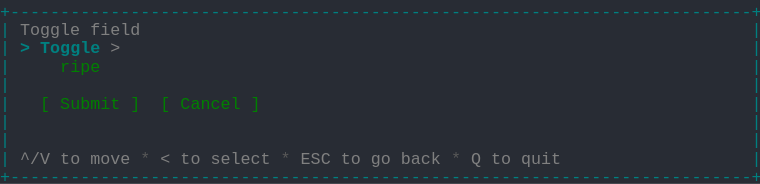
t = 0.00 s
t = 1.03 s: frame unchanged from t = 0.00 s, image omitted
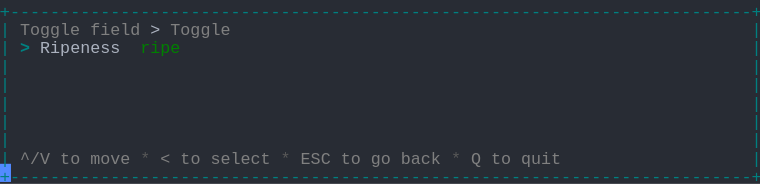
t = 1.98 s
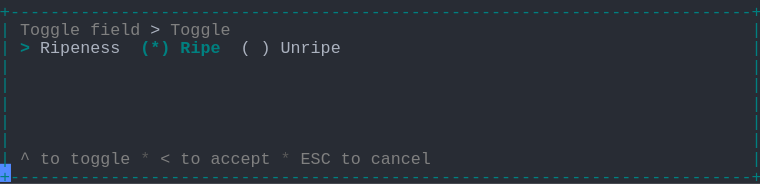
t = 2.80 s
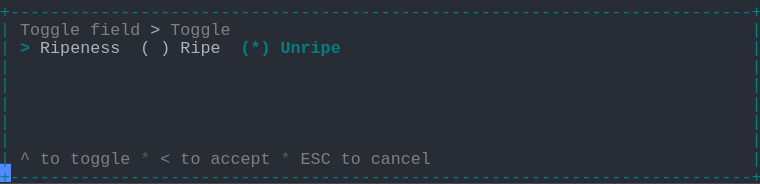
t = 3.69 s
t = 5.06 s: frame unchanged from t = 3.69 s, image omitted

The animated SVG that drew these frames (rendered in a browser with its animation timeline set to each time). Animation: 1 CSS @keyframes rule; one cycle of 5.75 s, repeats indefinitely.

<svg xmlns="http://www.w3.org/2000/svg" xmlns:xlink="http://www.w3.org/1999/xlink" width="760" height="183.70000000000002"><rect width="760" height="183.70000000000002" rx="0" ry="0" class="a"></rect><svg height="183.70000000000002" viewBox="0 0 76 18.37" width="760" xmlns="http://www.w3.org/2000/svg" xmlns:xlink="http://www.w3.org/1999/xlink"><style>.a{fill:rgb(40,44,52)}.b{font-family:Consolas,"Courier New",Courier,"Liberation Mono",monospace}.c{fill:rgb(0,128,128);white-space:pre}.d{fill:rgb(128,128,128);white-space:pre}.e{fill:rgb(88,88,88);white-space:pre}.f{fill:rgb(171,178,191);white-space:pre}.g{fill:rgb(0,128,128);font-weight:bold;white-space:pre}.h{fill:transparent}.i{fill:rgb(82,139,255)}.k{animation-duration:5.75s;animation-iteration-count:infinite;animation-name:j;animation-timing-function:steps(1,end)}.l{fill:rgb(0,128,0);white-space:pre}@keyframes j{0%{transform:translateX(-0px)}0%{transform:translateX(-76px)}23.9%{transform:translateX(-152px)}38%{transform:translateX(-228px)}52.2%{transform:translateX(-304px)}100%{transform:translateX(-380px)}}</style><g font-family="Consolas, &quot;Courier New&quot;, Courier, &quot;Liberation Mono&quot;, monospace" font-size="1.67" class="b"><defs><symbol id="1"><text x="0" y="1.67" class="c" textLength="76.152" lengthAdjust="spacingAndGlyphs">+--------------------------------------------------------------------------+</text></symbol><symbol id="2"><text x="0" y="1.67" class="c" textLength="1.002" lengthAdjust="spacingAndGlyphs">|</text><text x="75.14999999999999" y="1.67" class="c" textLength="1.002" lengthAdjust="spacingAndGlyphs">|</text></symbol><symbol id="3"><text x="0" y="1.67" class="c" textLength="1.002" lengthAdjust="spacingAndGlyphs">|</text><text x="2.004" y="1.67" class="d" textLength="3.006" lengthAdjust="spacingAndGlyphs">^/V</text><text x="6.012" y="1.67" class="d" textLength="2.004" lengthAdjust="spacingAndGlyphs">to</text><text x="9.017999999999999" y="1.67" class="d" textLength="4.008" lengthAdjust="spacingAndGlyphs">move</text><text x="14.027999999999999" y="1.67" class="e" textLength="1.002" lengthAdjust="spacingAndGlyphs">*</text><text x="16.032" y="1.67" class="d" textLength="1.002" lengthAdjust="spacingAndGlyphs">&lt;</text><text x="18.035999999999998" y="1.67" class="d" textLength="2.004" lengthAdjust="spacingAndGlyphs">to</text><text x="21.041999999999998" y="1.67" class="d" textLength="6.012" lengthAdjust="spacingAndGlyphs">select</text><text x="28.055999999999997" y="1.67" class="e" textLength="1.002" lengthAdjust="spacingAndGlyphs">*</text><text x="30.059999999999995" y="1.67" class="d" textLength="3.006" lengthAdjust="spacingAndGlyphs">ESC</text><text x="34.068" y="1.67" class="d" textLength="2.004" lengthAdjust="spacingAndGlyphs">to</text><text x="37.074" y="1.67" class="d" textLength="2.004" lengthAdjust="spacingAndGlyphs">go</text><text x="40.08" y="1.67" class="d" textLength="4.008" lengthAdjust="spacingAndGlyphs">back</text><text x="45.089999999999996" y="1.67" class="e" textLength="1.002" lengthAdjust="spacingAndGlyphs">*</text><text x="47.093999999999994" y="1.67" class="d" textLength="1.002" lengthAdjust="spacingAndGlyphs">Q</text><text x="49.098" y="1.67" class="d" textLength="2.004" lengthAdjust="spacingAndGlyphs">to</text><text x="52.104" y="1.67" class="d" textLength="4.008" lengthAdjust="spacingAndGlyphs">quit</text><text x="75.14999999999999" y="1.67" class="c" textLength="1.002" lengthAdjust="spacingAndGlyphs">|</text></symbol><symbol id="4"><text x="0" y="1.67" class="c" textLength="1.002" lengthAdjust="spacingAndGlyphs">|</text><text x="2.004" y="1.67" class="d" textLength="6.012" lengthAdjust="spacingAndGlyphs">Toggle</text><text x="9.017999999999999" y="1.67" class="d" textLength="5.01" lengthAdjust="spacingAndGlyphs">field</text><text x="15.029999999999998" y="1.67" class="f" textLength="1.002" lengthAdjust="spacingAndGlyphs">&gt;</text><text x="17.034" y="1.67" class="d" textLength="6.012" lengthAdjust="spacingAndGlyphs">Toggle</text><text x="75.14999999999999" y="1.67" class="c" textLength="1.002" lengthAdjust="spacingAndGlyphs">|</text></symbol><symbol id="5"><text x="0" y="1.67" class="c" textLength="1.002" lengthAdjust="spacingAndGlyphs">|</text><text x="2.004" y="1.67" class="d" textLength="1.002" lengthAdjust="spacingAndGlyphs">^</text><text x="4.008" y="1.67" class="d" textLength="2.004" lengthAdjust="spacingAndGlyphs">to</text><text x="7.013999999999999" y="1.67" class="d" textLength="6.012" lengthAdjust="spacingAndGlyphs">toggle</text><text x="14.027999999999999" y="1.67" class="e" textLength="1.002" lengthAdjust="spacingAndGlyphs">*</text><text x="16.032" y="1.67" class="d" textLength="1.002" lengthAdjust="spacingAndGlyphs">&lt;</text><text x="18.035999999999998" y="1.67" class="d" textLength="2.004" lengthAdjust="spacingAndGlyphs">to</text><text x="21.041999999999998" y="1.67" class="d" textLength="6.012" lengthAdjust="spacingAndGlyphs">accept</text><text x="28.055999999999997" y="1.67" class="e" textLength="1.002" lengthAdjust="spacingAndGlyphs">*</text><text x="30.059999999999995" y="1.67" class="d" textLength="3.006" lengthAdjust="spacingAndGlyphs">ESC</text><text x="34.068" y="1.67" class="d" textLength="2.004" lengthAdjust="spacingAndGlyphs">to</text><text x="37.074" y="1.67" class="d" textLength="6.012" lengthAdjust="spacingAndGlyphs">cancel</text><text x="75.14999999999999" y="1.67" class="c" textLength="1.002" lengthAdjust="spacingAndGlyphs">|</text></symbol><symbol id="6"><text x="0" y="1.67" class="c" textLength="1.002" lengthAdjust="spacingAndGlyphs">|</text><text x="2.004" y="1.67" class="g" textLength="1.002" lengthAdjust="spacingAndGlyphs">&gt;</text><text x="4.008" y="1.67" class="f" textLength="8.016" lengthAdjust="spacingAndGlyphs">Ripeness</text><text x="14.027999999999999" y="1.67" class="f" textLength="1.002" lengthAdjust="spacingAndGlyphs">(</text><text x="16.032" y="1.67" class="f" textLength="1.002" lengthAdjust="spacingAndGlyphs">)</text><text x="18.035999999999998" y="1.67" class="f" textLength="4.008" lengthAdjust="spacingAndGlyphs">Ripe</text><text x="24.048" y="1.67" class="g" textLength="3.006" lengthAdjust="spacingAndGlyphs">(*)</text><text x="28.055999999999997" y="1.67" class="g" textLength="6.012" lengthAdjust="spacingAndGlyphs">Unripe</text><text x="75.14999999999999" y="1.67" class="c" textLength="1.002" lengthAdjust="spacingAndGlyphs">|</text></symbol><symbol id="a"><rect height="10" width="76" x="0" y="0" class="h"></rect></symbol><symbol id="b"><rect height="1.837" width="1.1022" class="i"></rect></symbol></defs><rect height="18.37" width="76" class="a"></rect><g class="k"><svg x="0" y="0" width="456"><svg x="0"><use xlink:href="#a"></use><use xlink:href="#b" x="-0.0040000000000000036" y="0"></use></svg><svg x="76"><use xlink:href="#a"></use><use xlink:href="#b" x="75.996" y="16.358"></use><use xlink:href="#1" y="0"></use><text x="0" y="3.5069999999999997" class="c" textLength="1.002" lengthAdjust="spacingAndGlyphs">|</text><text x="2.004" y="3.5069999999999997" class="d" textLength="6.012" lengthAdjust="spacingAndGlyphs">Toggle</text><text x="9.017999999999999" y="3.5069999999999997" class="d" textLength="5.01" lengthAdjust="spacingAndGlyphs">field</text><text x="75.14999999999999" y="3.5069999999999997" class="c" textLength="1.002" lengthAdjust="spacingAndGlyphs">|</text><text x="0" y="5.343999999999999" class="c" textLength="1.002" lengthAdjust="spacingAndGlyphs">|</text><text x="2.004" y="5.343999999999999" class="g" textLength="1.002" lengthAdjust="spacingAndGlyphs">&gt;</text><text x="4.008" y="5.343999999999999" class="g" textLength="6.012" lengthAdjust="spacingAndGlyphs">Toggle</text><text x="11.021999999999998" y="5.343999999999999" class="d" textLength="1.002" lengthAdjust="spacingAndGlyphs">&gt;</text><text x="75.14999999999999" y="5.343999999999999" class="c" textLength="1.002" lengthAdjust="spacingAndGlyphs">|</text><text x="0" y="7.181" class="c" textLength="1.002" lengthAdjust="spacingAndGlyphs">|</text><text x="6.012" y="7.181" class="l" textLength="4.008" lengthAdjust="spacingAndGlyphs">ripe</text><text x="75.14999999999999" y="7.181" class="c" textLength="1.002" lengthAdjust="spacingAndGlyphs">|</text><use xlink:href="#2" y="7.348"></use><text x="0" y="10.855" class="c" textLength="1.002" lengthAdjust="spacingAndGlyphs">|</text><text x="4.008" y="10.855" class="l" textLength="1.002" lengthAdjust="spacingAndGlyphs">[</text><text x="6.012" y="10.855" class="l" textLength="6.012" lengthAdjust="spacingAndGlyphs">Submit</text><text x="13.026" y="10.855" class="l" textLength="1.002" lengthAdjust="spacingAndGlyphs">]</text><text x="16.032" y="10.855" class="l" textLength="1.002" lengthAdjust="spacingAndGlyphs">[</text><text x="18.035999999999998" y="10.855" class="l" textLength="6.012" lengthAdjust="spacingAndGlyphs">Cancel</text><text x="25.05" y="10.855" class="l" textLength="1.002" lengthAdjust="spacingAndGlyphs">]</text><text x="75.14999999999999" y="10.855" class="c" textLength="1.002" lengthAdjust="spacingAndGlyphs">|</text><use xlink:href="#2" y="11.022"></use><use xlink:href="#2" y="12.859"></use><use xlink:href="#3" y="14.696"></use><use xlink:href="#1" y="16.533"></use></svg><svg x="152"><use xlink:href="#a"></use><use xlink:href="#b" x="75.996" y="16.358"></use><use xlink:href="#1" y="0"></use><use xlink:href="#4" y="1.837"></use><text x="0" y="5.343999999999999" class="c" textLength="1.002" lengthAdjust="spacingAndGlyphs">|</text><text x="2.004" y="5.343999999999999" class="g" textLength="1.002" lengthAdjust="spacingAndGlyphs">&gt;</text><text x="4.008" y="5.343999999999999" class="f" textLength="8.016" lengthAdjust="spacingAndGlyphs">Ripeness</text><text x="14.027999999999999" y="5.343999999999999" class="l" textLength="4.008" lengthAdjust="spacingAndGlyphs">ripe</text><text x="75.14999999999999" y="5.343999999999999" class="c" textLength="1.002" lengthAdjust="spacingAndGlyphs">|</text><use xlink:href="#2" y="5.511"></use><use xlink:href="#2" y="7.348"></use><use xlink:href="#2" y="9.185"></use><use xlink:href="#2" y="11.022"></use><use xlink:href="#2" y="12.859"></use><use xlink:href="#3" y="14.696"></use><use xlink:href="#1" y="16.533"></use></svg><svg x="228"><use xlink:href="#a"></use><use xlink:href="#b" x="75.996" y="16.358"></use><use xlink:href="#1" y="0"></use><use xlink:href="#4" y="1.837"></use><text x="0" y="5.343999999999999" class="c" textLength="1.002" lengthAdjust="spacingAndGlyphs">|</text><text x="2.004" y="5.343999999999999" class="g" textLength="1.002" lengthAdjust="spacingAndGlyphs">&gt;</text><text x="4.008" y="5.343999999999999" class="f" textLength="8.016" lengthAdjust="spacingAndGlyphs">Ripeness</text><text x="14.027999999999999" y="5.343999999999999" class="g" textLength="3.006" lengthAdjust="spacingAndGlyphs">(*)</text><text x="18.035999999999998" y="5.343999999999999" class="g" textLength="4.008" lengthAdjust="spacingAndGlyphs">Ripe</text><text x="24.048" y="5.343999999999999" class="f" textLength="1.002" lengthAdjust="spacingAndGlyphs">(</text><text x="26.052" y="5.343999999999999" class="f" textLength="1.002" lengthAdjust="spacingAndGlyphs">)</text><text x="28.055999999999997" y="5.343999999999999" class="f" textLength="6.012" lengthAdjust="spacingAndGlyphs">Unripe</text><text x="75.14999999999999" y="5.343999999999999" class="c" textLength="1.002" lengthAdjust="spacingAndGlyphs">|</text><use xlink:href="#2" y="5.511"></use><use xlink:href="#2" y="7.348"></use><use xlink:href="#2" y="9.185"></use><use xlink:href="#2" y="11.022"></use><use xlink:href="#2" y="12.859"></use><use xlink:href="#5" y="14.696"></use><use xlink:href="#1" y="16.533"></use></svg><svg x="304"><use xlink:href="#a"></use><use xlink:href="#b" x="75.996" y="16.358"></use><use xlink:href="#1" y="0"></use><use xlink:href="#4" y="1.837"></use><use xlink:href="#6" y="3.674"></use><use xlink:href="#2" y="5.511"></use><use xlink:href="#2" y="7.348"></use><use xlink:href="#2" y="9.185"></use><use xlink:href="#2" y="11.022"></use><use xlink:href="#2" y="12.859"></use><use xlink:href="#5" y="14.696"></use><use xlink:href="#1" y="16.533"></use></svg><svg x="380"><use xlink:href="#a"></use><use xlink:href="#b" x="0.996" y="16.358"></use><use xlink:href="#4" y="0"></use><use xlink:href="#6" y="1.837"></use><use xlink:href="#2" y="3.674"></use><use xlink:href="#2" y="5.511"></use><use xlink:href="#2" y="7.348"></use><use xlink:href="#2" y="9.185"></use><use xlink:href="#2" y="11.022"></use><use xlink:href="#5" y="12.859"></use><use xlink:href="#1" y="14.696"></use></svg></svg></g></g></svg></svg>
